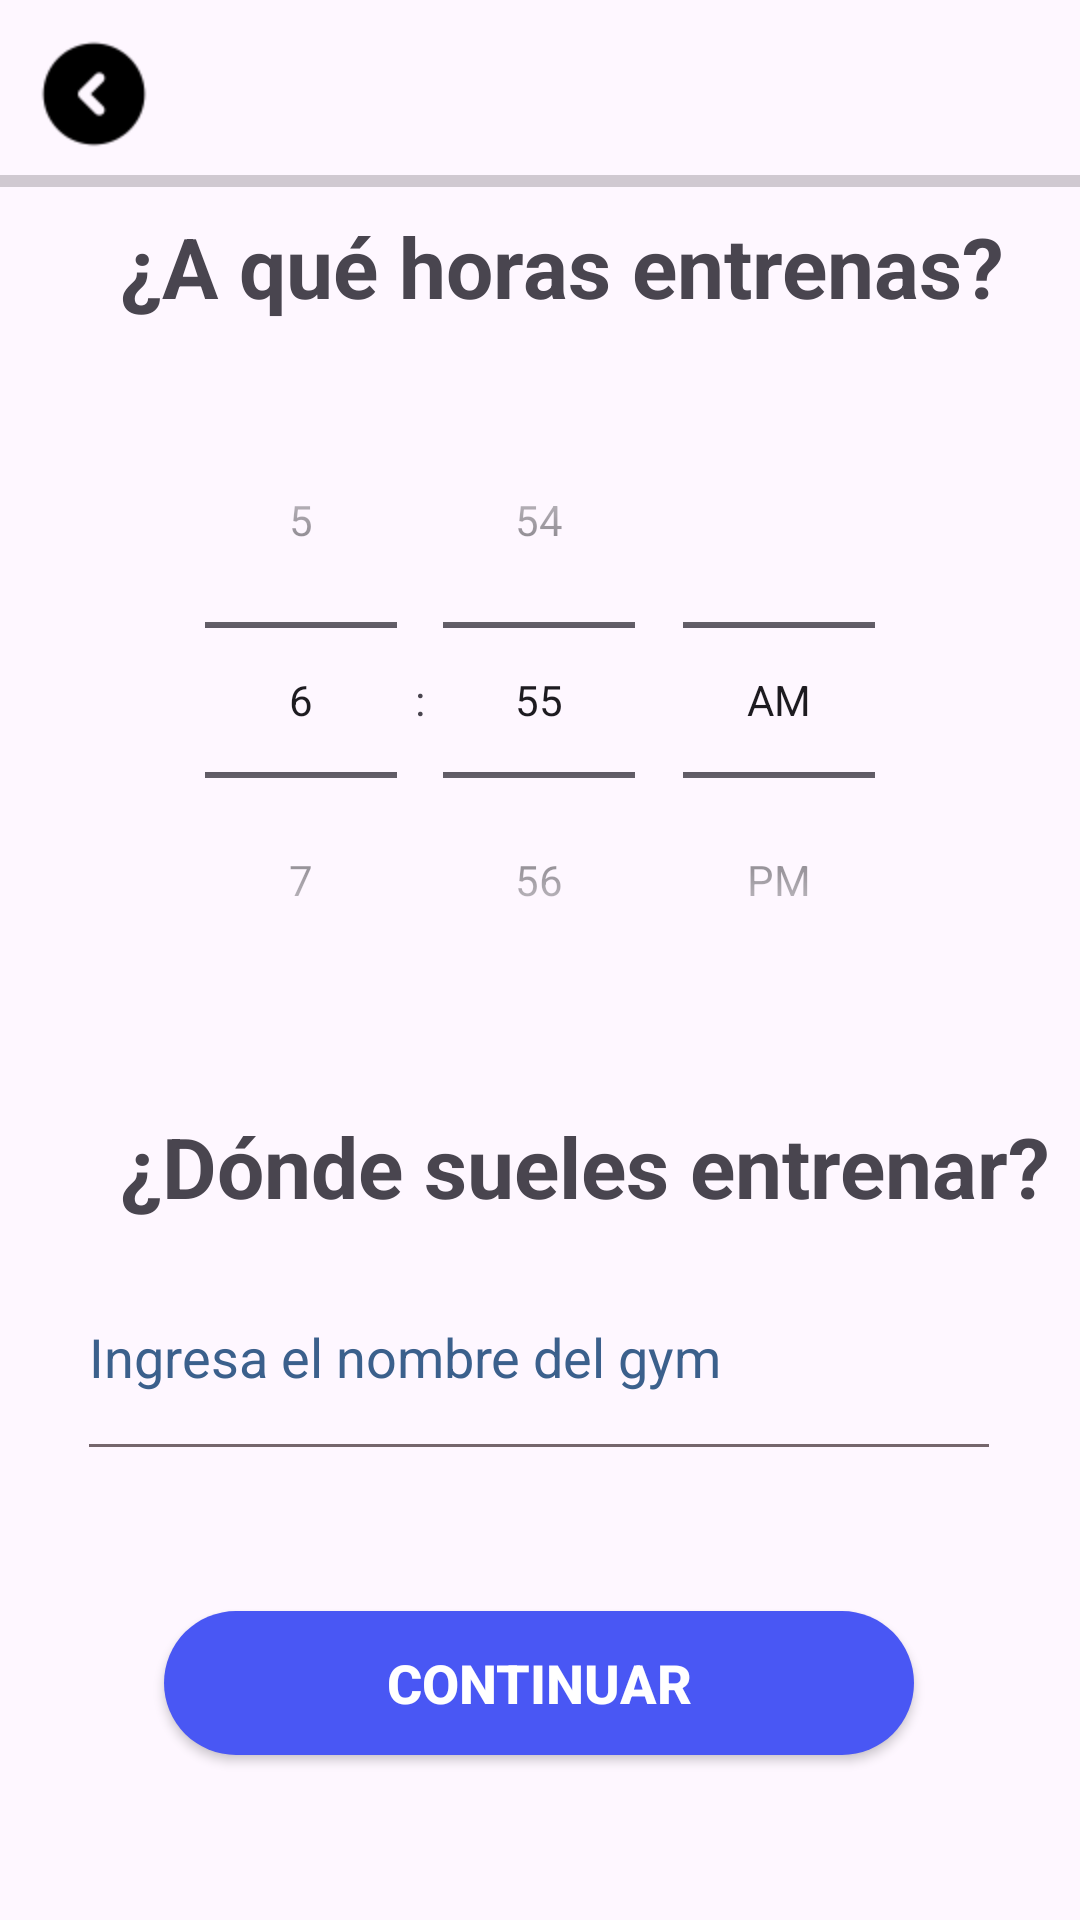

Write the Android layout XML for this screen, with the resource values it uses.
<!-- AndroidManifest.xml: application theme Theme.FitDev -->
<!-- res/layout/activity_form5.xml -->
<?xml version="1.0" encoding="utf-8"?>
<androidx.constraintlayout.widget.ConstraintLayout xmlns:android="http://schemas.android.com/apk/res/android"
    xmlns:app="http://schemas.android.com/apk/res-auto"
    xmlns:tools="http://schemas.android.com/tools"
    android:id="@+id/main"
    android:layout_width="match_parent"
    android:layout_height="match_parent"
    tools:context=".Form5Activity">

    <ImageView
        android:id="@+id/imageView5"
        android:layout_width="wrap_content"
        android:layout_height="wrap_content"
        android:layout_marginStart="10dp"
        android:layout_marginTop="10dp"
        android:onClick="volverAtras"
        app:layout_constraintStart_toStartOf="parent"
        app:layout_constraintTop_toTopOf="parent"
        app:srcCompat="@drawable/ic_flecha" />

    <ProgressBar
        android:id="@+id/progressBar5"
        style="?android:attr/progressBarStyleHorizontal"
        android:layout_width="374dp"
        android:layout_height="11dp"
        android:layout_marginTop="55dp"
        app:layout_constraintEnd_toEndOf="parent"
        app:layout_constraintStart_toStartOf="parent"
        app:layout_constraintTop_toTopOf="parent" />

    <TextView
        android:id="@+id/textView19"
        android:layout_width="wrap_content"
        android:layout_height="wrap_content"
        android:layout_marginStart="40dp"
        android:layout_marginTop="70dp"
        android:text="¿A qué horas entrenas?"
        android:textSize="28sp"
        android:textStyle="bold"
        app:layout_constraintEnd_toEndOf="parent"
        app:layout_constraintHorizontal_bias="0.0"
        app:layout_constraintStart_toStartOf="parent"
        app:layout_constraintTop_toTopOf="parent" />

    <TimePicker
        android:id="@+id/timePckHoraEntreno"
        android:layout_width="wrap_content"
        android:layout_height="wrap_content"
        android:layout_marginTop="20dp"
        android:timePickerMode="spinner"
        app:layout_constraintEnd_toEndOf="parent"
        app:layout_constraintStart_toStartOf="parent"
        app:layout_constraintTop_toBottomOf="@+id/textView19" />

    <TextView
        android:id="@+id/textView20"
        android:layout_width="332dp"
        android:layout_height="wrap_content"
        android:layout_marginStart="40dp"
        android:layout_marginTop="370dp"
        android:text="¿Dónde sueles entrenar?"
        android:textSize="28sp"
        android:textStyle="bold"
        app:layout_constraintEnd_toEndOf="parent"
        app:layout_constraintHorizontal_bias="0.0"
        app:layout_constraintStart_toStartOf="parent"
        app:layout_constraintTop_toTopOf="parent" />

    <androidx.appcompat.widget.AppCompatButton
        android:id="@+id/button6"
        android:layout_width="250dp"
        android:layout_height="wrap_content"
        android:layout_marginBottom="55dp"
        android:background="@drawable/button_background"
        android:onClick="Continuar5"
        android:text="Continuar"
        android:textColor="#fff"
        android:textSize="18sp"
        android:textStyle="bold"
        app:layout_constraintBottom_toBottomOf="parent"
        app:layout_constraintEnd_toEndOf="parent"
        app:layout_constraintHorizontal_bias="0.496"
        app:layout_constraintStart_toStartOf="parent" />

    <EditText
        android:id="@+id/edtNombreGym"
        android:layout_width="300dp"
        android:layout_height="60dp"
        android:layout_marginTop="15dp"
        android:background="@drawable/edittext_background"
        android:drawableStart="@drawable/search_icon"
        android:drawablePadding="15dp"
        android:ems="10"
        android:hint="Ingresa el nombre del gym"
        android:inputType="text"
        android:textColorHint="#3B608C"
        android:textSize="18sp"
        app:layout_constraintEnd_toEndOf="parent"
        app:layout_constraintHorizontal_bias="0.495"
        app:layout_constraintStart_toStartOf="parent"
        app:layout_constraintTop_toBottomOf="@+id/textView20" />
</androidx.constraintlayout.widget.ConstraintLayout>
<!-- resources referenced by this layout -->
<resources>
  <!-- drawable button_background (drawable) -->
  <?xml version="1.0" encoding="utf-8"?>
  <selector xmlns:android="http://schemas.android.com/apk/res/android">
  <item>
      <shape>
          <solid android:color="#4957F4" />
          <corners android:radius="50dp" />
      </shape>
  </item>
  </selector>
  <!-- drawable edittext_background (drawable) -->
  <?xml version="1.0" encoding="utf-8"?>
  <layer-list xmlns:android="http://schemas.android.com/apk/res/android">
      <item android:right="-3dp" android:left="-3dp" android:top="-3dp" android:bottom="-1dp">
      <shape android:shape="rectangle">
          <stroke android:width="2dp" android:color="#75666c"/>
      </shape>
      </item>
  </layer-list>
  <!-- drawable ic_flecha: png bitmap (drawable-hdpi, 1008 bytes) -->
  <style name="Theme.FitDev" parent="Base.Theme.FitDev" />
  <style name="Base.Theme.FitDev" parent="Theme.Material3.DayNight.NoActionBar">
          
          
      </style>
</resources>
